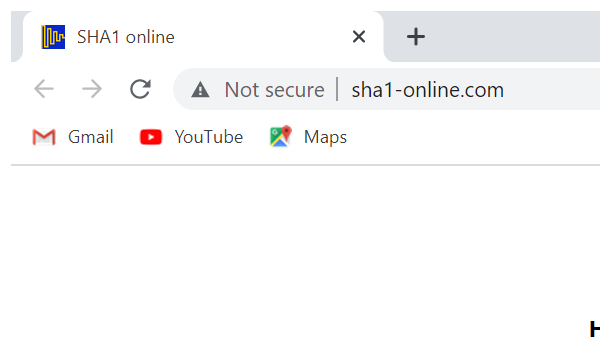
Task: Robotic Enterprise Framework
Workflow: SHA1_CloseApp

Step 1: Attach Browser 'chrome.exe  SHA1 online' in window 'SHA1 online' (chrome.exe)
